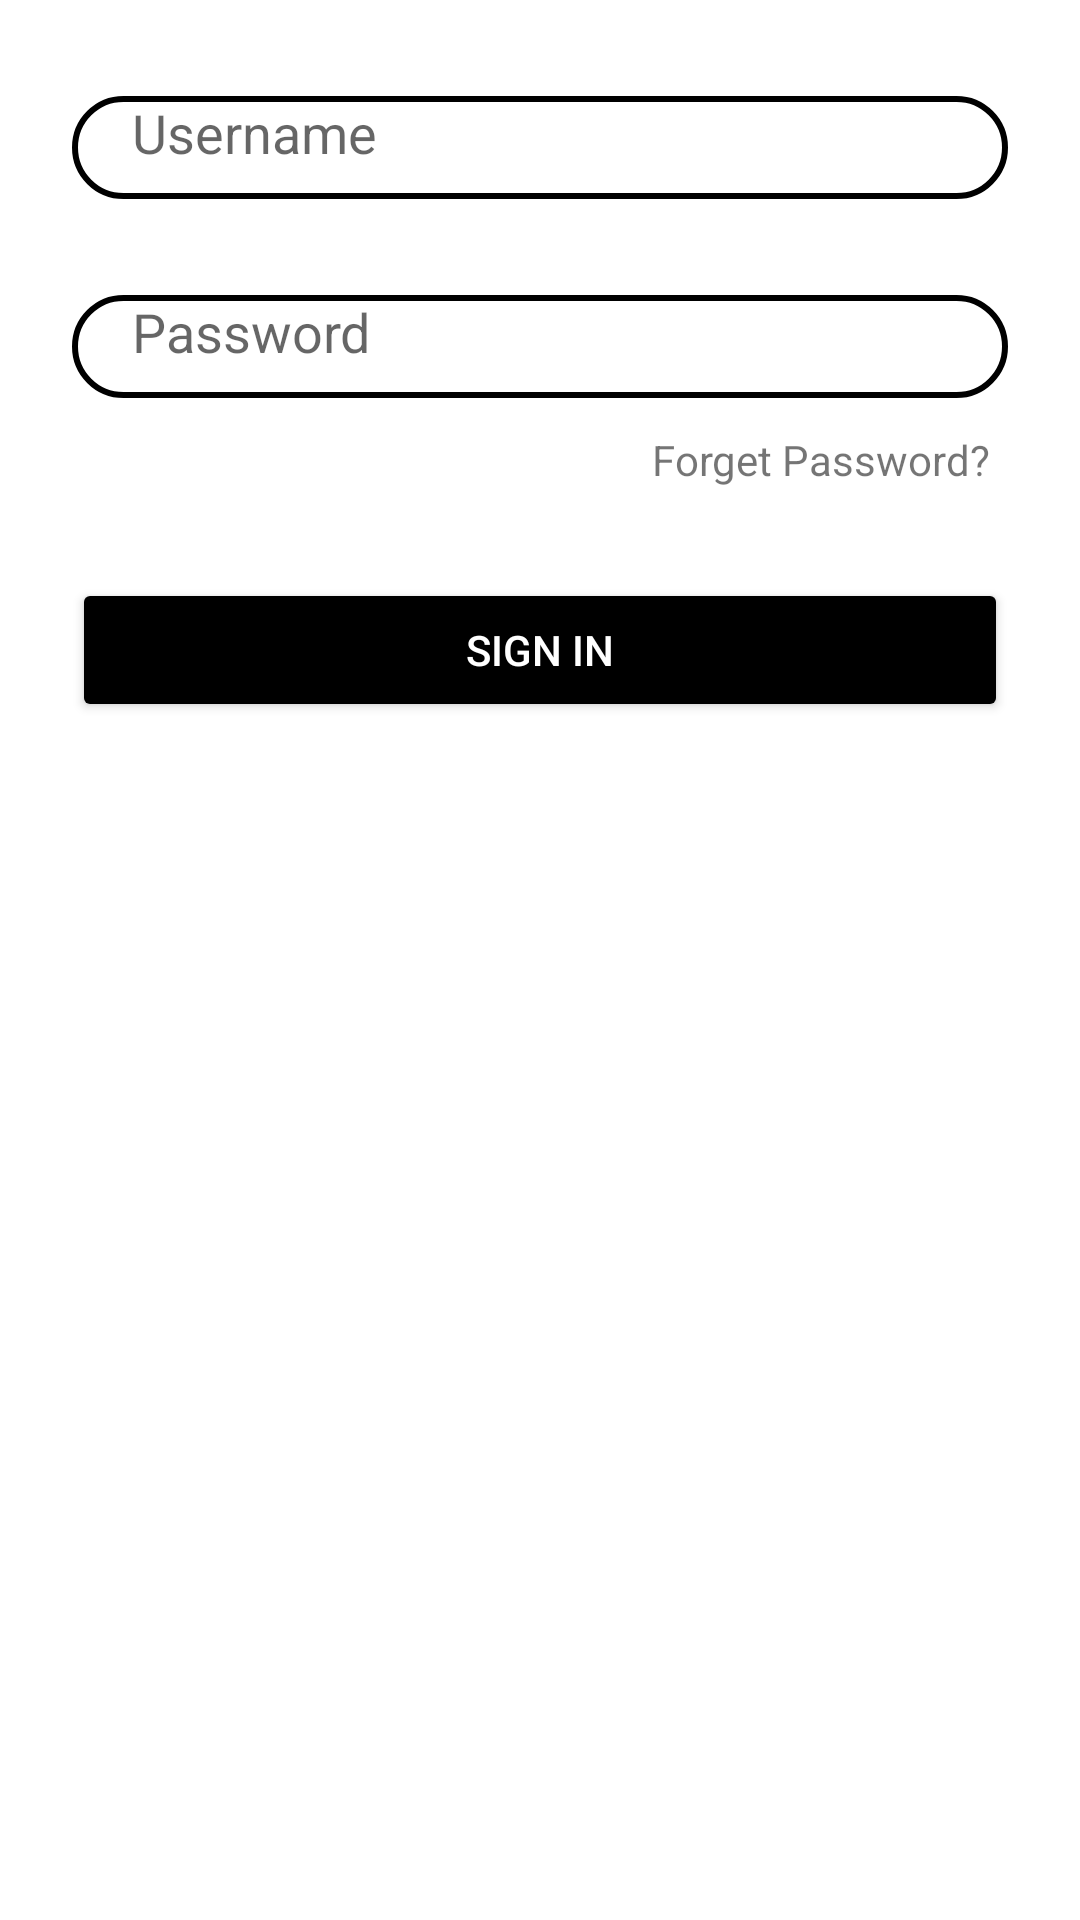

Write the Android layout XML for this screen, with the resource values it uses.
<!-- AndroidManifest.xml: application theme Theme.SignIn -->
<!-- res/layout/sign_in_fragment.xml -->
<?xml version="1.0" encoding="utf-8"?>
<androidx.constraintlayout.widget.ConstraintLayout
    xmlns:android="http://schemas.android.com/apk/res/android"
    xmlns:app="http://schemas.android.com/apk/res-auto"
    xmlns:tools="http://schemas.android.com/tools"
    android:layout_width="match_parent"
    android:layout_height="match_parent">

    <EditText
        android:id="@+id/userName"
        android:layout_width="0dp"
        android:layout_height="wrap_content"
        android:layout_marginStart="24dp"
        android:layout_marginLeft="24dp"
        android:layout_marginTop="32dp"
        android:layout_marginEnd="24dp"
        android:layout_marginRight="24dp"
        android:background="@drawable/edit"
        android:ems="10"
        android:hint="Username"
        android:inputType="textPersonName"
        android:paddingLeft="20dp"
        android:paddingBottom="10dp"
        app:layout_constraintBottom_toTopOf="@+id/password"
        app:layout_constraintEnd_toEndOf="parent"
        app:layout_constraintStart_toStartOf="parent"
        app:layout_constraintTop_toTopOf="parent" />

    <EditText
        android:id="@+id/password"
        android:layout_width="0dp"
        android:layout_height="wrap_content"
        android:layout_marginStart="24dp"
        android:layout_marginLeft="24dp"
        android:layout_marginTop="32dp"
        android:layout_marginEnd="24dp"
        android:layout_marginRight="24dp"
        android:background="@drawable/edit"
        android:ems="10"
        android:hint="Password"
        android:inputType="textPassword"
        android:paddingLeft="20dp"
        android:paddingBottom="10dp"
        app:layout_constraintBottom_toTopOf="@+id/signIn"
        app:layout_constraintEnd_toEndOf="parent"
        app:layout_constraintStart_toStartOf="parent"
        app:layout_constraintTop_toBottomOf="@+id/userName" />

    <Button
        android:id="@+id/signIn"
        android:layout_width="0dp"
        android:layout_height="wrap_content"
        android:layout_marginStart="24dp"

        android:layout_marginLeft="24dp"
        android:layout_marginTop="60dp"
        android:layout_marginEnd="24dp"
        android:layout_marginRight="24dp"
        android:text="Sign In"
        android:textColor="@color/white"
        android:backgroundTint="@color/black"
        app:layout_constraintEnd_toEndOf="parent"
        app:layout_constraintStart_toStartOf="parent"
        app:layout_constraintTop_toBottomOf="@+id/password" />

    <TextView
        android:id="@+id/getPass"
        android:layout_width="wrap_content"
        android:layout_height="wrap_content"
        android:clickable="true"
        android:text="Forget Password?"
        app:layout_constraintBottom_toTopOf="@+id/signIn"
        app:layout_constraintEnd_toEndOf="parent"
        app:layout_constraintHorizontal_bias="0.879"
        app:layout_constraintStart_toStartOf="parent"
        app:layout_constraintTop_toBottomOf="@+id/password"
        app:layout_constraintVertical_bias="0.268" />
</androidx.constraintlayout.widget.ConstraintLayout>
<!-- resources referenced by this layout -->
<resources>
  <!-- drawable edit (drawable) -->
  <?xml version="1.0" encoding="utf-8"?>
  <shape xmlns:android="http://schemas.android.com/apk/res/android">
      <corners android:radius="20dp"/>
      <stroke android:width="2dp"
          android:color="@color/black"/>
  
  </shape>
  <style name="Theme.SignIn" parent="Theme.MaterialComponents.DayNight.NoActionBar">
          
          <item name="colorPrimary">@color/black</item>
          <item name="colorPrimaryVariant">@color/black</item>
          <item name="colorOnPrimary">@color/white</item>
          
          <item name="colorSecondary">@color/black</item>
          <item name="colorSecondaryVariant">@color/black</item>
          <item name="colorOnSecondary">@color/black</item>
          
          <item name="android:statusBarColor" tools:targetApi="l">?attr/colorPrimaryVariant</item>
          
      </style>
  <!-- not gathered from this repository: default colours our renderer supplied (Android Studio template values) -->
  <color name="black">#FF000000</color>
  <color name="white">#FFFFFFFF</color>
</resources>
